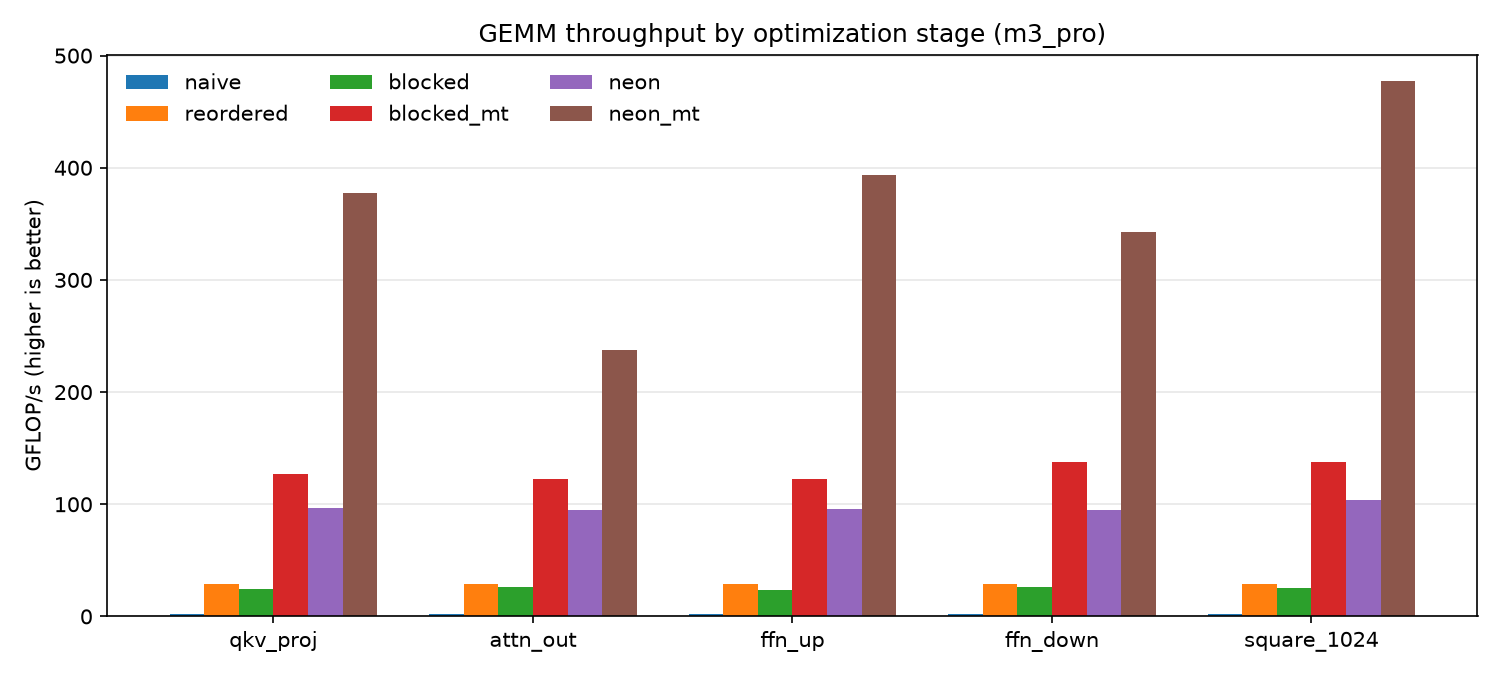

Values plotted in this chart, from the file beside it:
shape, M, N, K, kernel, threads, ms, gflops, speedup_vs_naive, rel_err
qkv_proj, 128, 1536, 512, naive, 1, 85.54, 2.354, 1.00, 8.912e-07
qkv_proj, 128, 1536, 512, reordered, 1, 6.946, 28.98, 12.31, 8.912e-07
qkv_proj, 128, 1536, 512, blocked, 1, 8.278, 24.32, 10.33, 8.912e-07
qkv_proj, 128, 1536, 512, blocked_mt, 11, 1.586, 126.9, 53.92, 8.912e-07
qkv_proj, 128, 1536, 512, neon, 1, 2.082, 96.7, 41.09, 7.154e-07
qkv_proj, 128, 1536, 512, neon_mt, 11, 0.5339, 377.1, 160.2, 7.154e-07
attn_out, 128, 512, 512, naive, 1, 28.04, 2.393, 1.00, 8.505e-07
attn_out, 128, 512, 512, reordered, 1, 2.297, 29.21, 12.21, 8.505e-07
attn_out, 128, 512, 512, blocked, 1, 2.522, 26.61, 11.12, 8.505e-07
attn_out, 128, 512, 512, blocked_mt, 11, 0.5474, 122.6, 51.23, 8.505e-07
attn_out, 128, 512, 512, neon, 1, 0.7081, 94.77, 39.60, 5.757e-07
attn_out, 128, 512, 512, neon_mt, 11, 0.2822, 237.8, 99.38, 5.757e-07
ffn_up, 128, 2048, 512, naive, 1, 119.9, 2.239, 1.00, 9.045e-07
ffn_up, 128, 2048, 512, reordered, 1, 9.165, 29.29, 13.08, 9.045e-07
ffn_up, 128, 2048, 512, blocked, 1, 11.43, 23.48, 10.49, 9.045e-07
ffn_up, 128, 2048, 512, blocked_mt, 11, 2.191, 122.5, 54.71, 9.045e-07
ffn_up, 128, 2048, 512, neon, 1, 2.794, 96.07, 42.91, 7.192e-07
ffn_up, 128, 2048, 512, neon_mt, 11, 0.6823, 393.4, 175.7, 7.192e-07
ffn_down, 128, 512, 2048, naive, 1, 130.1, 2.064, 1.00, 1.361e-06
ffn_down, 128, 512, 2048, reordered, 1, 9.295, 28.88, 13.99, 1.361e-06
ffn_down, 128, 512, 2048, blocked, 1, 10.15, 26.45, 12.82, 1.361e-06
ffn_down, 128, 512, 2048, blocked_mt, 11, 1.949, 137.7, 66.71, 1.361e-06
ffn_down, 128, 512, 2048, neon, 1, 2.82, 95.18, 46.11, 4.876e-07
ffn_down, 128, 512, 2048, neon_mt, 11, 0.7841, 342.3, 165.8, 4.876e-07
square_1024, 1024, 1024, 1024, naive, 1, 1015, 2.115, 1.00, 1.500e-06
square_1024, 1024, 1024, 1024, reordered, 1, 73.91, 29.06, 13.74, 1.500e-06
square_1024, 1024, 1024, 1024, blocked, 1, 83.66, 25.67, 12.14, 1.500e-06
square_1024, 1024, 1024, 1024, blocked_mt, 11, 15.62, 137.5, 65.03, 1.500e-06
square_1024, 1024, 1024, 1024, neon, 1, 20.7, 103.7, 49.05, 6.591e-07
square_1024, 1024, 1024, 1024, neon_mt, 11, 4.501, 477.1, 225.6, 6.591e-07
